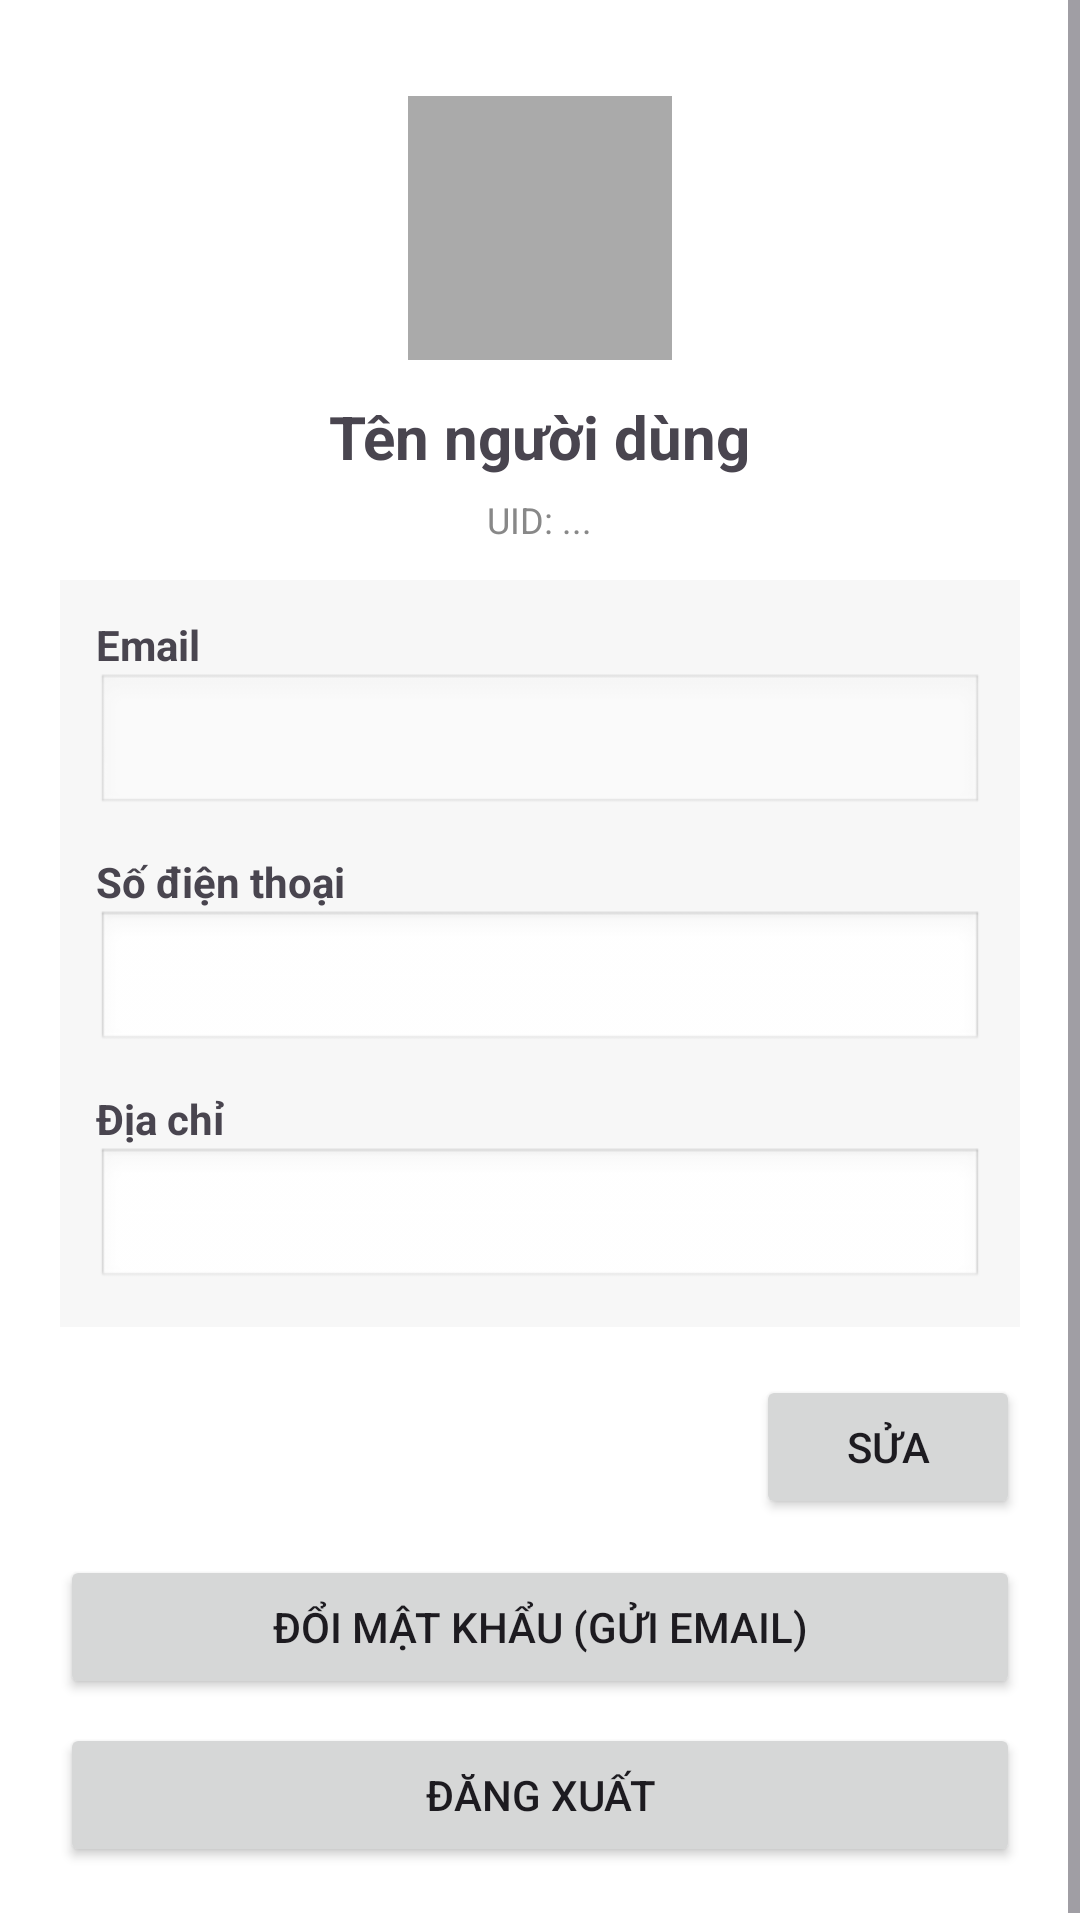

Write the Android layout XML for this screen, with the resource values it uses.
<!-- AndroidManifest.xml: application theme Theme.Book_Store_MobileApp -->
<!-- res/layout/activity_user_profile.xml -->
<?xml version="1.0" encoding="utf-8"?>
<ScrollView xmlns:android="http://schemas.android.com/apk/res/android"
    android:layout_width="match_parent"
    android:layout_height="match_parent"
    android:background="#FFFFFF">

    <LinearLayout
        android:layout_width="match_parent"
        android:layout_height="wrap_content"
        android:orientation="vertical"
        android:padding="20dp">

        
        <LinearLayout
            android:layout_width="match_parent"
            android:layout_height="wrap_content"
            android:gravity="center_horizontal"
            android:orientation="vertical"
            android:paddingTop="12dp"
            android:paddingBottom="12dp">

            <ImageView
                android:id="@+id/imgAvatar"
                android:layout_width="88dp"
                android:layout_height="88dp"
                android:layout_marginBottom="12dp"
                android:src="@android:drawable/sym_def_app_icon"
                android:background="@android:color/darker_gray"
                android:scaleType="centerCrop"
                android:contentDescription="avatar" />

            <TextView
                android:id="@+id/tvUsername"
                android:layout_width="wrap_content"
                android:layout_height="wrap_content"
                android:text="Tên người dùng"
                android:textStyle="bold"
                android:textSize="20sp" />

            <TextView
                android:id="@+id/tvUid"
                android:layout_width="wrap_content"
                android:layout_height="wrap_content"
                android:text="UID: ..."
                android:textSize="12sp"
                android:textColor="#888888"
                android:layout_marginTop="6dp"/>
        </LinearLayout>

        
        <LinearLayout
            android:layout_width="match_parent"
            android:layout_height="wrap_content"
            android:orientation="vertical"
            android:padding="12dp"
            android:background="#F7F7F7">

            <TextView
                android:layout_width="wrap_content"
                android:layout_height="wrap_content"
                android:text="Email"
                android:textStyle="bold" />

            <EditText
                android:id="@+id/edtEmail"
                android:layout_width="match_parent"
                android:layout_height="48dp"
                android:enabled="false"
                android:inputType="textEmailAddress"
                android:background="@android:drawable/edit_text"
                android:padding="10dp" />

            <TextView
                android:layout_width="wrap_content"
                android:layout_height="wrap_content"
                android:text="Số điện thoại"
                android:layout_marginTop="12dp"
                android:textStyle="bold" />

            <EditText
                android:id="@+id/edtPhone"
                android:layout_width="match_parent"
                android:layout_height="48dp"
                android:inputType="phone"
                android:background="@android:drawable/edit_text"
                android:padding="10dp" />

            <TextView
                android:layout_width="wrap_content"
                android:layout_height="wrap_content"
                android:text="Địa chỉ"
                android:layout_marginTop="12dp"
                android:textStyle="bold" />

            <EditText
                android:id="@+id/edtAddress"
                android:layout_width="match_parent"
                android:layout_height="48dp"
                android:inputType="textPostalAddress"
                android:background="@android:drawable/edit_text"
                android:padding="10dp" />
        </LinearLayout>

        
        <LinearLayout
            android:layout_width="match_parent"
            android:layout_height="wrap_content"
            android:orientation="horizontal"
            android:gravity="end"
            android:layout_marginTop="16dp">

            <Button
                android:id="@+id/btnEdit"
                android:layout_width="wrap_content"
                android:layout_height="wrap_content"
                android:text="Sửa" />

            <Button
                android:id="@+id/btnSave"
                android:layout_width="wrap_content"
                android:layout_height="wrap_content"
                android:layout_marginStart="8dp"
                android:text="Lưu"
                android:visibility="gone" />

            <Button
                android:id="@+id/btnCancel"
                android:layout_width="wrap_content"
                android:layout_height="wrap_content"
                android:layout_marginStart="8dp"
                android:text="Hủy"
                android:visibility="gone" />
        </LinearLayout>

        <Button
            android:id="@+id/btnChangePass"
            android:layout_width="match_parent"
            android:layout_height="wrap_content"
            android:text="Đổi mật khẩu (gửi email)"
            android:layout_marginTop="12dp" />

        <Button
            android:id="@+id/btnLogout"
            android:layout_width="match_parent"
            android:layout_height="wrap_content"
            android:text="Đăng xuất"
            android:layout_marginTop="8dp" />
    </LinearLayout>
</ScrollView>
<!-- resources referenced by this layout -->
<resources>
  <style name="Theme.Book_Store_MobileApp" parent="Base.Theme.Book_Store_MobileApp" />
  <style name="Base.Theme.Book_Store_MobileApp" parent="Theme.Material3.DayNight.NoActionBar">
          
          
      </style>
</resources>
